Dataset: CloudClassify (GitHub, ssthouse/CloudClassify). Classes: altocumulus, cirrocumulus, cirrus, cumulus, stratus, sky.

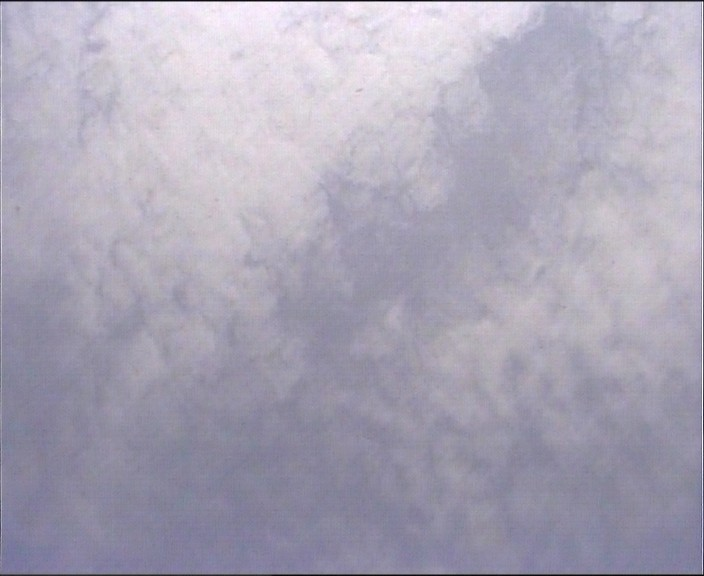
Label: altocumulus

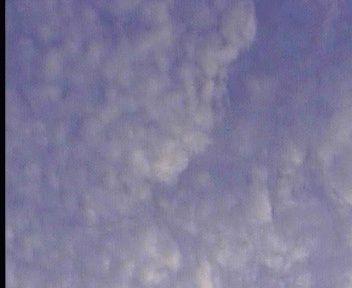
Label: cirrocumulus

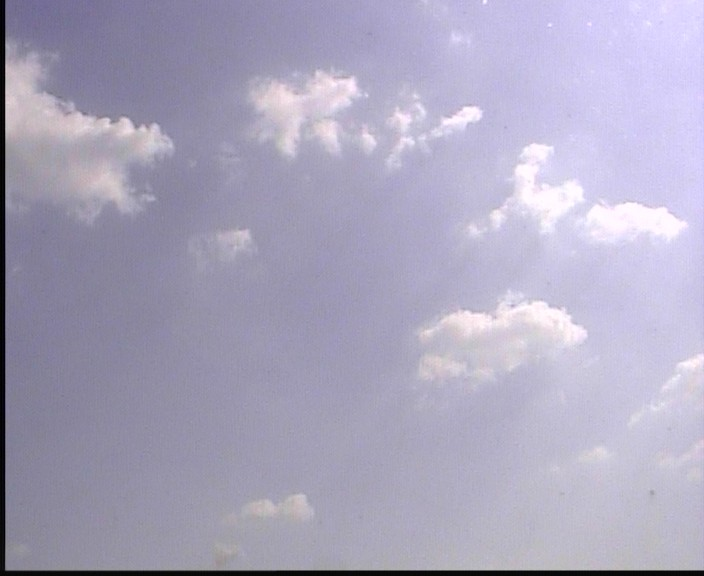
Label: cumulus

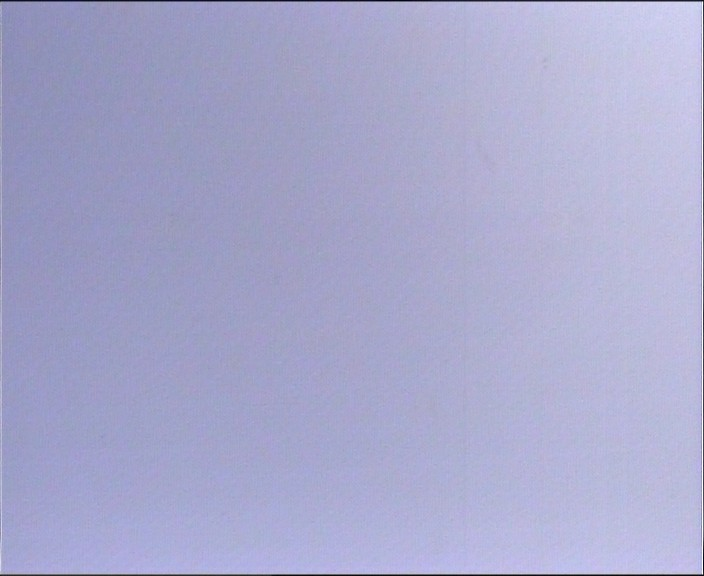
Label: sky

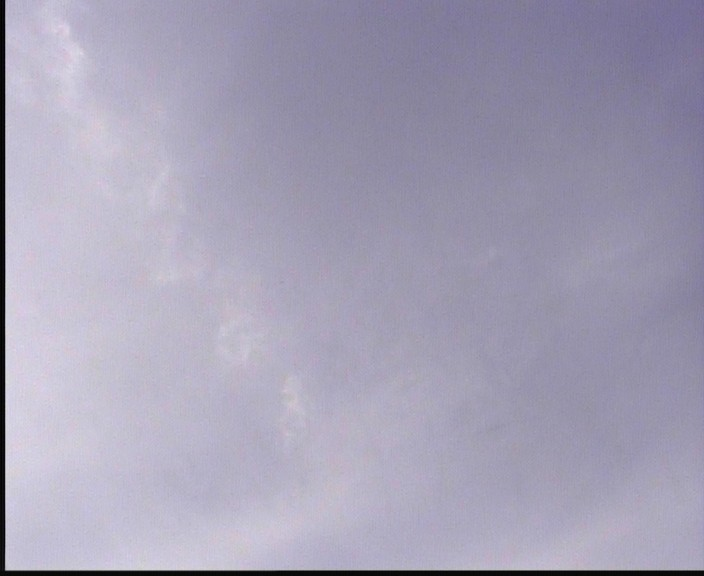
Label: cirrus

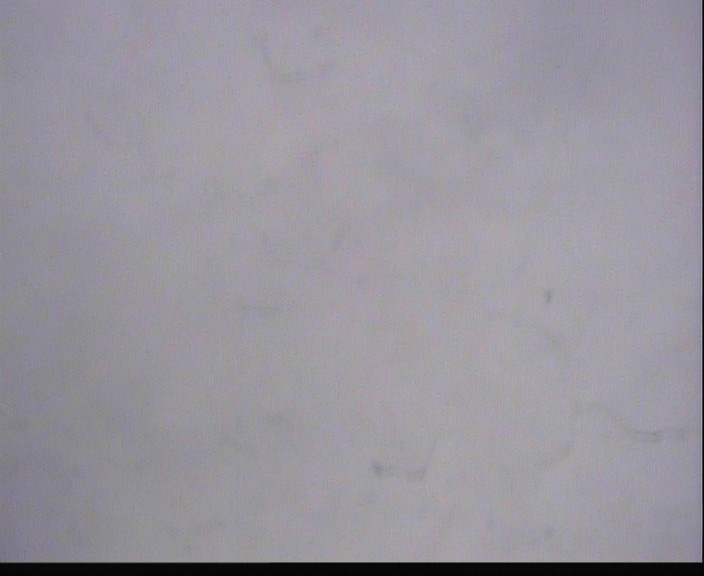
Label: stratus
